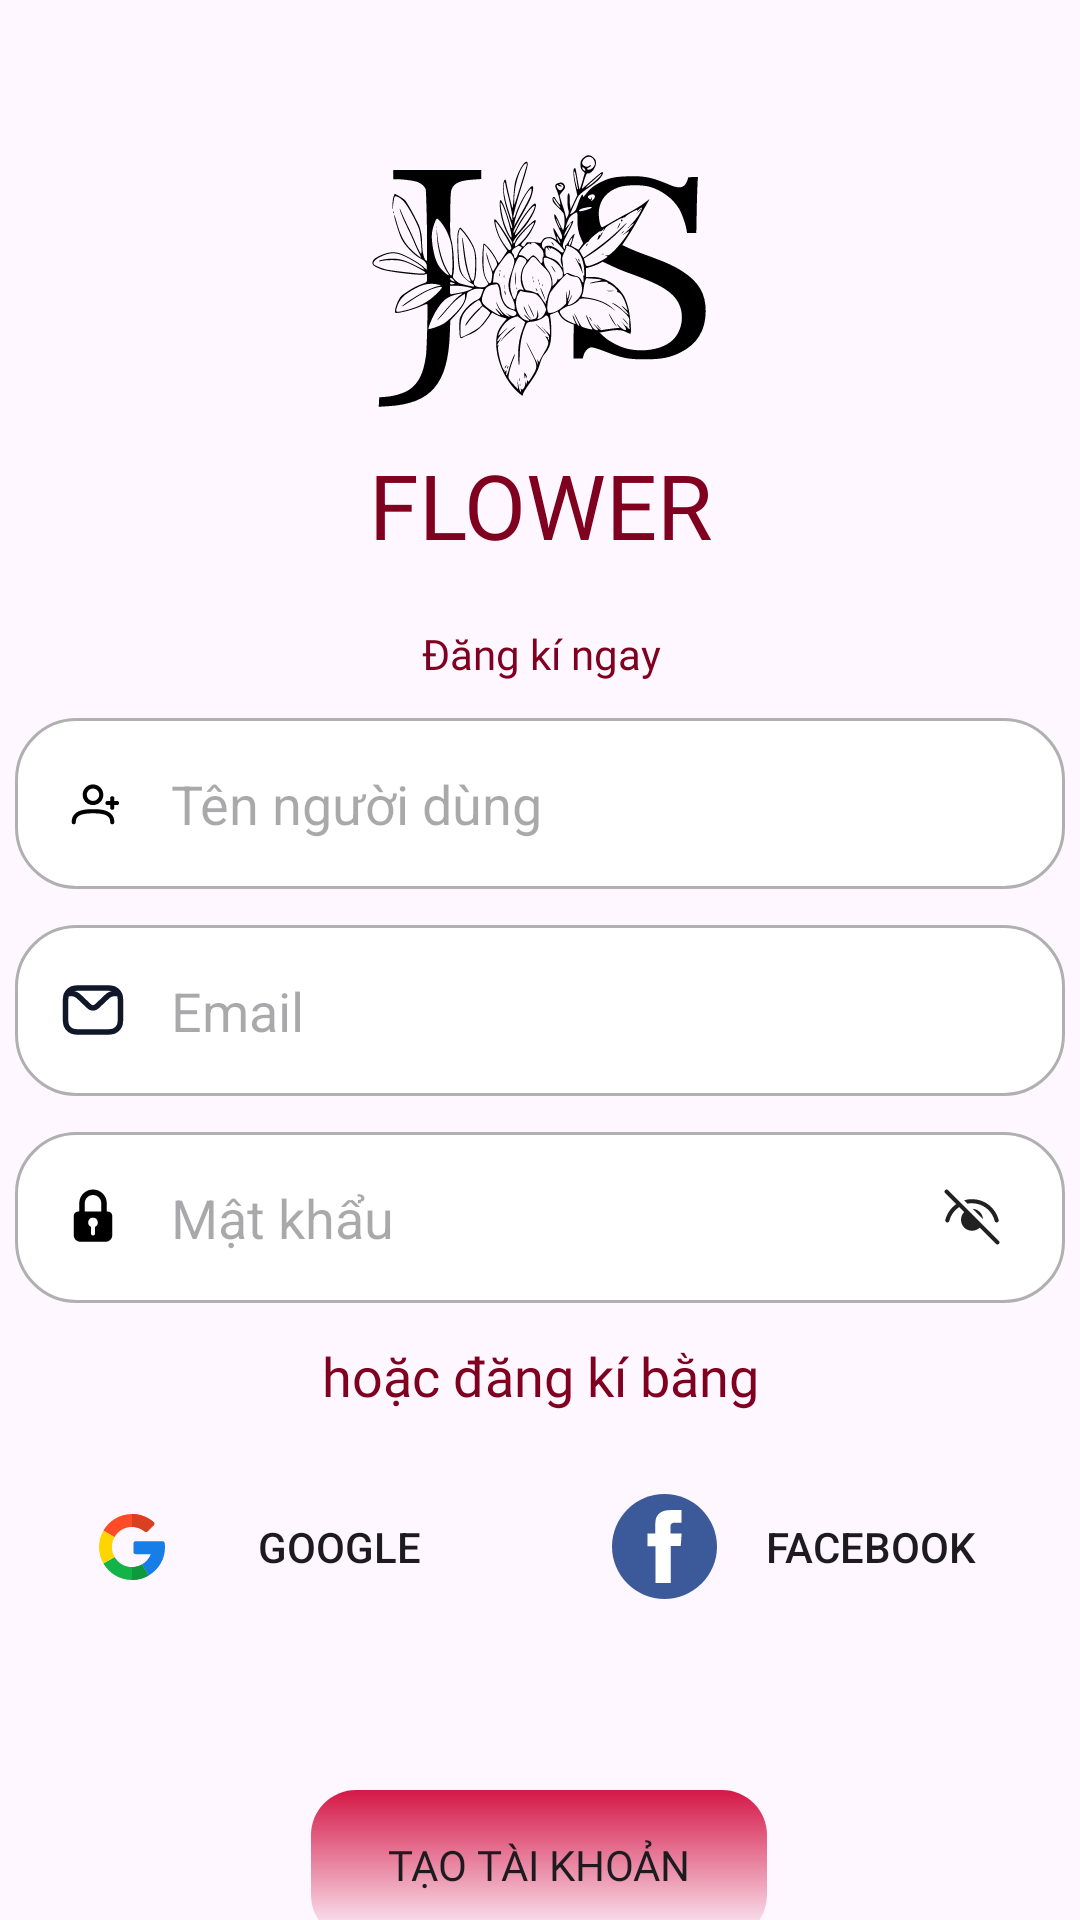

The Android layout XML behind this screen, and the referenced resources:
<!-- AndroidManifest.xml: application theme Theme.JSFLOWER -->
<!-- res/layout/activity_sign.xml -->
<?xml version="1.0" encoding="utf-8"?>
<androidx.constraintlayout.widget.ConstraintLayout xmlns:android="http://schemas.android.com/apk/res/android"
    xmlns:app="http://schemas.android.com/apk/res-auto"
    xmlns:tools="http://schemas.android.com/tools"
    android:id="@+id/main"
    android:layout_width="match_parent"
    android:layout_height="match_parent"
    tools:context=".SignActivity">

    <ImageView
        android:id="@+id/imageView2"
        android:layout_width="197dp"
        android:layout_height="167dp"
        android:layout_marginTop="4dp"
        app:layout_constraintEnd_toEndOf="parent"
        app:layout_constraintStart_toStartOf="parent"
        app:layout_constraintTop_toTopOf="parent"
        app:srcCompat="@drawable/logo" />

    <TextView
        android:id="@+id/textView4"
        android:layout_width="wrap_content"
        android:layout_height="wrap_content"
        android:layout_marginTop="144dp"
        android:text="@string/flower"
        android:textColor="@color/red_text"
        android:textSize="30sp"
        app:layout_constraintEnd_toEndOf="@+id/imageView2"
        app:layout_constraintStart_toStartOf="@+id/imageView2"
        app:layout_constraintTop_toTopOf="@+id/imageView2" />

    <TextView
        android:id="@+id/textView7"
        android:layout_width="wrap_content"
        android:layout_height="wrap_content"
        android:layout_marginTop="20dp"
        android:fontFamily="@font/playfairdisplaybold"
        android:text="Đăng kí ngay"
        android:textColor="@color/red_text"
        app:layout_constraintEnd_toEndOf="@+id/textView4"
        app:layout_constraintStart_toStartOf="@+id/textView4"
        app:layout_constraintTop_toBottomOf="@+id/textView4" />

    <EditText
        android:id="@+id/editTextTextEmailAddress2"
        android:layout_width="350dp"
        android:layout_height="57dp"
        android:layout_marginTop="12dp"
        android:background="@drawable/edittextshape"
        android:drawableLeft="@drawable/mail"
        android:drawablePadding="15dp"
        android:ems="10"
        android:hint="@string/email"
        android:inputType="textEmailAddress"
        android:paddingLeft="15dp"
        app:layout_constraintEnd_toEndOf="@+id/editTextUserName"
        app:layout_constraintHorizontal_bias="1.0"
        app:layout_constraintStart_toStartOf="@+id/editTextUserName"
        app:layout_constraintTop_toBottomOf="@+id/editTextUserName" />

    <EditText
        android:id="@+id/editTextTextPassword2"
        android:layout_width="350dp"
        android:layout_height="57dp"
        android:layout_marginTop="12dp"
        android:background="@drawable/edittextshape"
        android:drawableStart="@drawable/lock"
        android:drawableEnd="@drawable/eye_hide"
        android:drawablePadding="15dp"
        android:ems="10"
        android:hint="@string/password"
        android:inputType="textPassword"
        android:paddingStart="15dp"
        android:paddingEnd="20dp"
        app:layout_constraintEnd_toEndOf="@+id/editTextTextEmailAddress2"
        app:layout_constraintHorizontal_bias="1.0"
        app:layout_constraintStart_toStartOf="@+id/editTextTextEmailAddress2"
        app:layout_constraintTop_toBottomOf="@+id/editTextTextEmailAddress2" />
    <EditText
        android:id="@+id/editTextUserName"
        android:layout_width="350dp"
        android:layout_height="57dp"
        android:layout_marginTop="12dp"
        android:background="@drawable/edittextshape"
        android:drawableLeft="@drawable/user_plus"
        android:drawablePadding="15dp"
        android:ems="10"
        android:hint="Tên người dùng"
        android:inputType="text"
        android:paddingLeft="15dp"
        app:layout_constraintEnd_toEndOf="parent"
        app:layout_constraintHorizontal_bias="0.491"
        app:layout_constraintStart_toStartOf="parent"
        app:layout_constraintTop_toBottomOf="@+id/textView7" />

    <TextView
        android:id="@+id/textView10"
        android:layout_width="wrap_content"
        android:layout_height="wrap_content"
        android:layout_marginTop="12dp"
        android:fontFamily="@font/playfairdisplaybold"
        android:text="@string/ho_c_ng_k_b_ng"
        android:textColor="@color/red_text"
        android:textSize="18sp"
        app:layout_constraintEnd_toEndOf="@+id/editTextTextPassword2"
        app:layout_constraintStart_toStartOf="@+id/editTextTextPassword2"
        app:layout_constraintTop_toBottomOf="@+id/editTextTextPassword2" />

    <androidx.appcompat.widget.AppCompatButton
        android:id="@+id/googleButton"
        android:layout_width="153dp"
        android:layout_height="50dp"
        android:layout_marginTop="20dp"
        android:background="@drawable/whitebutton"
        android:drawableStart="@drawable/google_svgrepo_com"
        android:paddingStart="15dp"
        android:text="@string/google"
        app:layout_constraintEnd_toStartOf="@+id/button5"
        app:layout_constraintHorizontal_bias="0.5"
        app:layout_constraintStart_toStartOf="parent"
        app:layout_constraintTop_toBottomOf="@+id/textView10" />

    <androidx.appcompat.widget.AppCompatButton
        android:id="@+id/button5"
        android:layout_width="153dp"
        android:layout_height="50dp"
        android:layout_marginTop="20dp"
        android:background="@drawable/whitebutton"
        android:drawableLeft="@drawable/facebook_3_logo_svgrepo_com__1_"
        android:paddingStart="15dp"
        android:text="@string/facebook"
        app:layout_constraintEnd_toEndOf="parent"
        app:layout_constraintHorizontal_bias="0.5"
        app:layout_constraintStart_toEndOf="@+id/googleButton"
        app:layout_constraintTop_toBottomOf="@+id/textView10" />

    <androidx.appcompat.widget.AppCompatButton
        android:id="@+id/createButton"
        android:layout_width="152dp"
        android:layout_height="50dp"
        android:layout_marginTop="56dp"
        android:background="@drawable/redbutton"
        android:fontFamily="@font/playfairdisplaybold"
        android:text="@string/t_o_t_i_kho_n"
        app:layout_constraintEnd_toEndOf="parent"
        app:layout_constraintHorizontal_bias="0.498"
        app:layout_constraintStart_toStartOf="parent"
        app:layout_constraintTop_toBottomOf="@+id/googleButton" />

    <TextView
        android:id="@+id/alreadyhavebutton"
        android:layout_width="wrap_content"
        android:layout_height="wrap_content"
        android:fontFamily="@font/playfairdisplaybold"
        android:text="Bạn đã có tài khoản?"
        android:textSize="16sp"
        app:layout_constraintBottom_toBottomOf="parent"
        app:layout_constraintEnd_toEndOf="parent"
        app:layout_constraintStart_toStartOf="parent"
        app:layout_constraintTop_toBottomOf="@+id/createButton" />


</androidx.constraintlayout.widget.ConstraintLayout>
<!-- resources referenced by this layout -->
<resources>
  <color name="red_text">#800020</color>
  <!-- drawable edittextshape (drawable) -->
  <shape xmlns:android="http://schemas.android.com/apk/res/android">
      <solid android:color="@color/white"/>
      <corners android:radius="20dp"/>
      <stroke android:color="#B0B0B0" android:width="1dp"/> 
  </shape>
  <!-- drawable eye_hide (drawable) -->
  <vector xmlns:android="http://schemas.android.com/apk/res/android" android:height="22dp" android:viewportHeight="24" android:viewportWidth="24" android:width="22dp">
        
      <path android:fillColor="#212121" android:pathData="M2.22,2.22C1.953,2.486 1.929,2.903 2.147,3.196L2.22,3.28L6.254,7.315C4.332,8.664 2.896,10.68 2.299,13.064C2.198,13.466 2.443,13.873 2.844,13.974C3.246,14.075 3.653,13.83 3.754,13.429C4.283,11.314 5.591,9.539 7.334,8.395L9.144,10.204C8.436,10.926 8,11.914 8,13.005C8,15.214 9.791,17.005 12,17.005C13.09,17.005 14.079,16.568 14.8,15.861L20.72,21.78C21.013,22.073 21.487,22.073 21.78,21.78C22.047,21.514 22.071,21.097 21.853,20.804L21.78,20.72L15.667,14.606L15.668,14.604L8.719,7.658L8.72,7.656L7.587,6.525L3.28,2.22C2.987,1.927 2.513,1.927 2.22,2.22ZM12,5.5C11,5.5 10.029,5.648 9.111,5.925L10.348,7.161C10.884,7.055 11.436,7 12,7C15.923,7 19.31,9.68 20.247,13.433C20.347,13.835 20.755,14.079 21.156,13.979C21.558,13.879 21.803,13.472 21.702,13.07C20.599,8.653 16.615,5.5 12,5.5ZM12.195,9.009L15.996,12.81C15.894,10.753 14.247,9.108 12.195,9.009Z"/>
      
  </vector>
  <!-- drawable facebook_3_logo_svgrepo_com__1_ (drawable) -->
  <vector xmlns:android="http://schemas.android.com/apk/res/android" android:height="35dp" android:viewportHeight="589" android:viewportWidth="589" android:width="35dp">
        
      <path android:fillColor="#3c5a9a" android:pathData="M294.5,294.5m-294.5,0a294.5,294.5 0,1 1,589 0a294.5,294.5 0,1 1,-589 0"/>
        
      <path android:fillColor="#ffffff" android:pathData="M390.26,90.4h-65.24c-38.72,0 -81.78,16.28 -81.78,72.4 0.19,19.55 0,38.28 0,59.36L198.45,222.15v71.27h46.17v205.18h84.85L329.48,292.07h56l5.07,-70.12h-62.53s0.14,-31.19 0,-40.25c0,-22.18 23.08,-20.91 24.46,-20.91 10.98,0 32.33,0.03 37.81,0L390.29,90.4h-0.03z"/>
      
  </vector>
  <!-- drawable lock (drawable) -->
  <vector xmlns:android="http://schemas.android.com/apk/res/android" android:height="22dp" android:viewportHeight="24" android:viewportWidth="24" android:width="22dp">
        
      <path android:fillColor="#000000" android:fillType="evenOdd" android:pathData="M7,7c0,-2.762 2.238,-5 5,-5s5,2.238 5,5v3h0.4c0.88,0 1.6,0.72 1.6,1.6v7c0,1.32 -1.08,2.4 -2.4,2.4L7.4,21C6.08,21 5,19.92 5,18.6v-7c0,-0.88 0.72,-1.6 1.6,-1.6L7,10L7,7ZM15,7v3L9,10L9,7c0,-1.658 1.342,-3 3,-3s3,1.342 3,3ZM12,12.25a1.75,1.75 0,0 0,-0.75 3.332L11.25,18a0.75,0.75 0,0 0,1.5 0v-2.418A1.75,1.75 0,0 0,12 12.25Z"/>
      
  </vector>
  <!-- drawable redbutton (drawable) -->
  <?xml version="1.0" encoding="utf-8"?>
  <shape xmlns:android="http://schemas.android.com/apk/res/android">
  <gradient android:angle="-45" android:startColor="#d41746"/>
      <corners android:radius="15dp"/>
  </shape>
  <string name="email">Email</string>
  <string name="facebook">Facebook</string>
  <string name="flower">FLOWER</string>
  <string name="google">Google</string>
  <string name="ho_c_ng_k_b_ng">hoặc đăng kí bằng</string>
  <string name="password">Mật khẩu</string>
  <string name="t_o_t_i_kho_n">Tạo tài khoản</string>
  <style name="Theme.JSFLOWER" parent="Base.Theme.JSFLOWER" />
  <color name="white">#FFFFFFFF</color>
  <style name="Base.Theme.JSFLOWER" parent="Theme.Material3.DayNight.NoActionBar">
          
          
      </style>
</resources>
